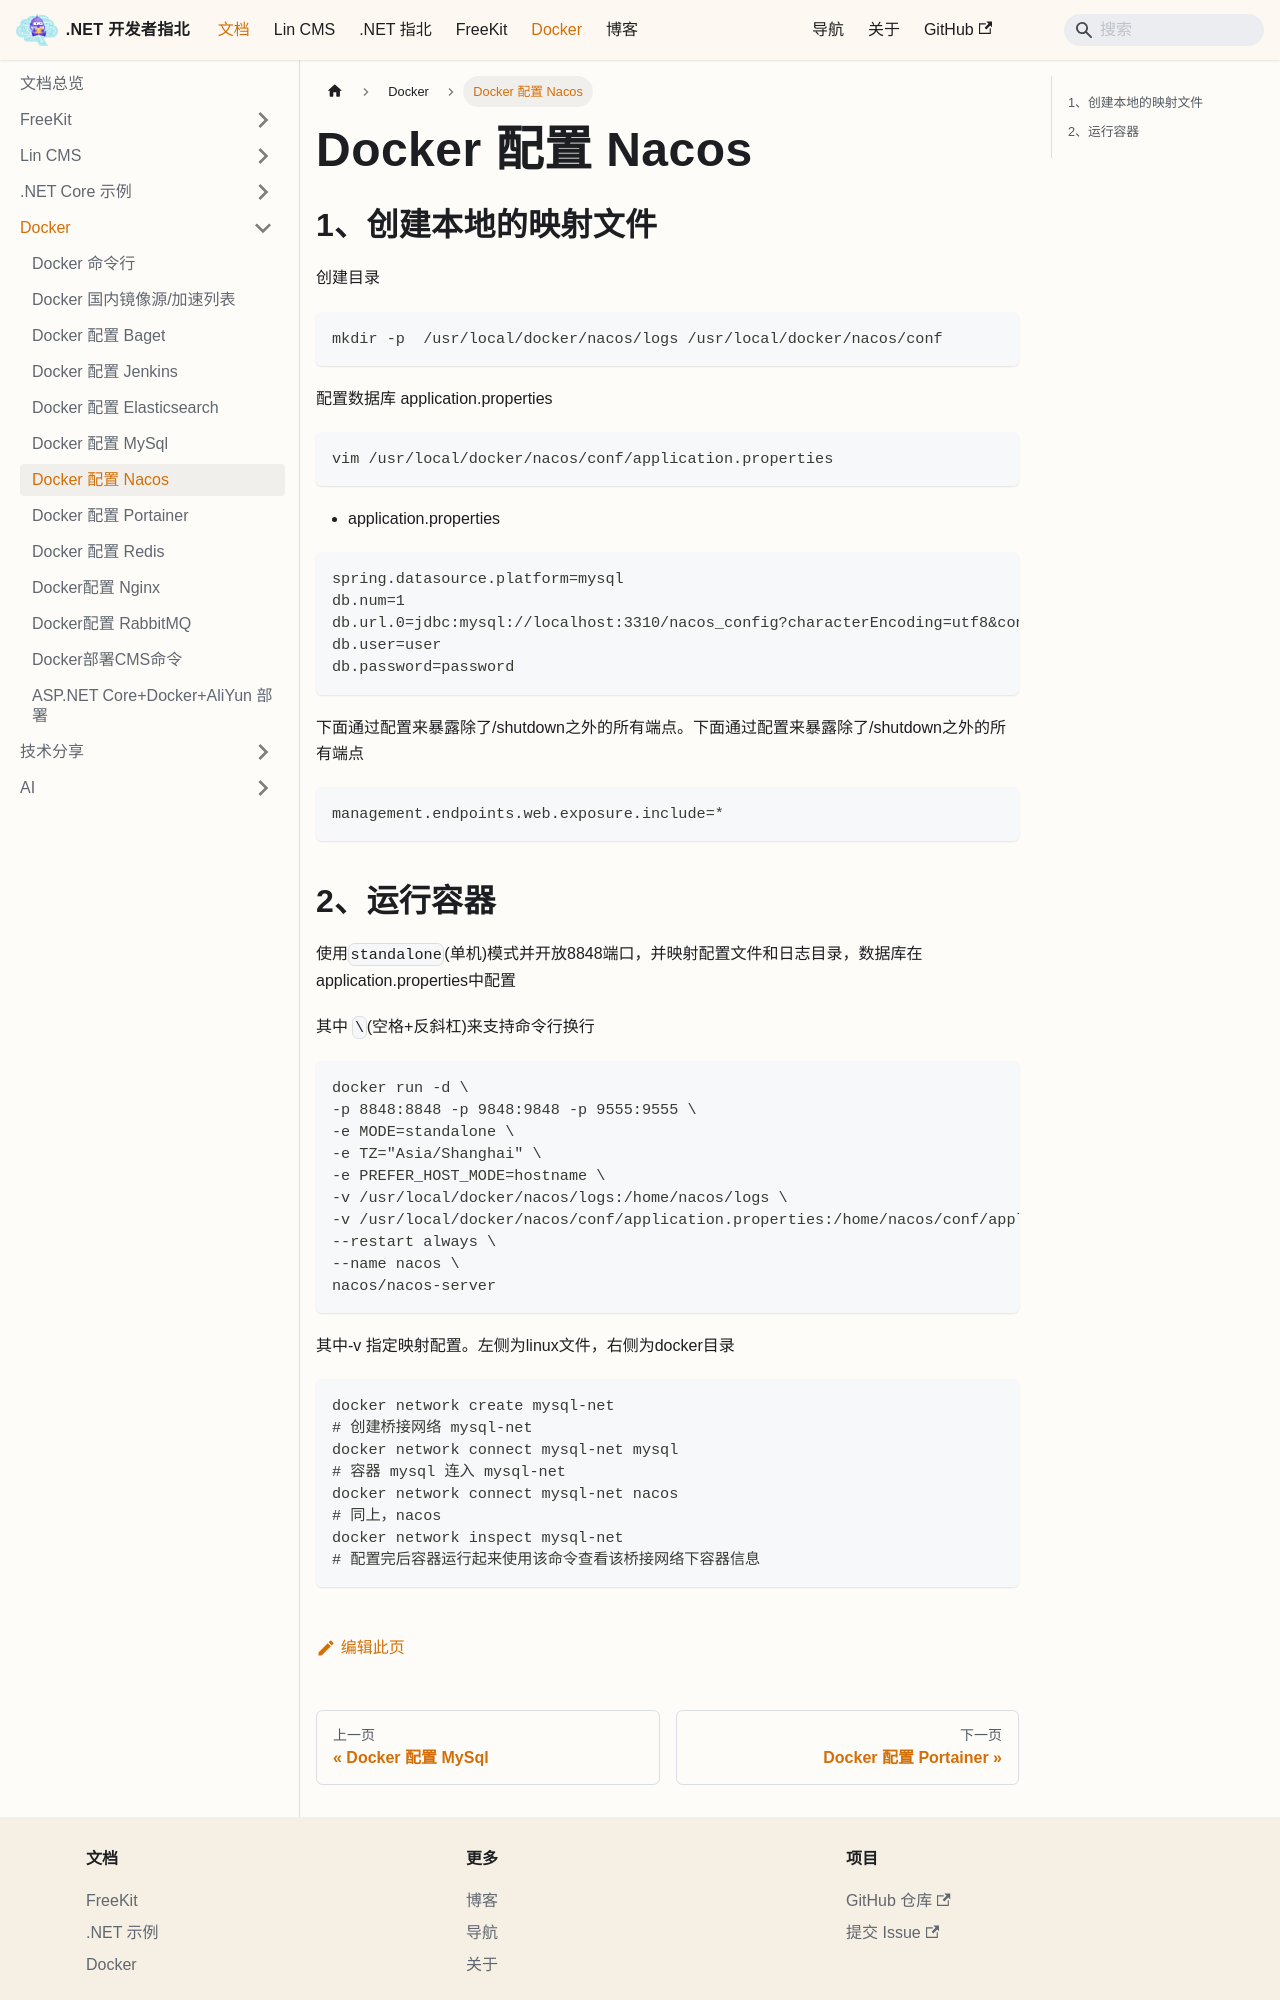

repository: luoyunchong/igeekfan-docs · page: docs/dotnetcore/docker/Docker-Nacos/index.html · generator: docusaurus

# Docker 配置 Nacos

## 1、创建本地的映射文件

创建目录

```bash
mkdir -p  /usr/local/docker/nacos/logs /usr/local/docker/nacos/conf
```

配置数据库 application.properties

```bash
vim /usr/local/docker/nacos/conf/application.properties
```

- application.properties

```bash
spring.datasource.platform=mysql
db.num=1
db.url.0=jdbc:mysql://localhost:3310/nacos_config?characterEncoding=utf8&connectTimeout=1000&socketTimeout=3000&autoReconnect=true
db.user=user
db.password=password
```

下面通过配置来暴露除了/shutdown之外的所有端点。下面通过配置来暴露除了/shutdown之外的所有端点

```bash
management.endpoints.web.exposure.include=* 
```
